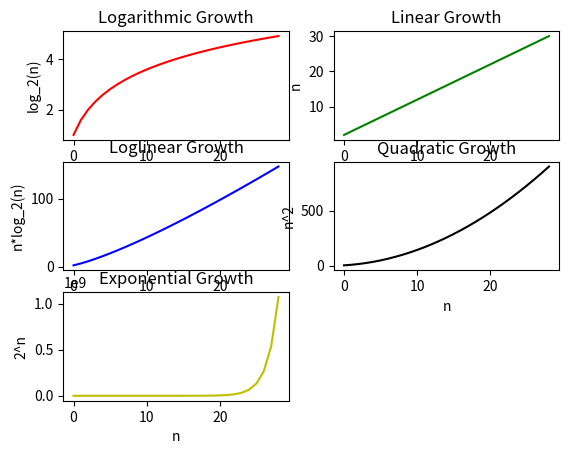

Here is the Python script that generated this plot:
#!/usr/bin/env python3
# -*- coding: utf-8 -*-
"""
Created on Wed Oct  9 15:30:57 2019

@author: ahmadbeydoun
"""

import matplotlib.pyplot as plt
from math import log
n=30
X=[x for x in range(n-1)]
plt.figure(1)
plt.clf()
plt.subplot(3,2,1)
plt.plot(X,[log(i,2) for i in range(2,n+1)],"r")
plt.xlabel("n")
plt.ylabel("log_2(n)")
plt.title("Logarithmic Growth")
plt.subplot(3,2,2)
plt.plot(X,[i for i in range(2,n+1)],"g")
plt.xlabel("n")
plt.ylabel("n")
plt.title("Linear Growth")
plt.subplot(3,2,3)
plt.plot(X,[i*log(i,2) for i in range(2,n+1)],"b")
plt.xlabel("n")
plt.ylabel("n*log_2(n)")
plt.title("Loglinear Growth")
plt.subplot(3,2,4)
plt.plot(X,[i**2 for i in range(2,n+1)],"k")
plt.xlabel("n")
plt.ylabel("n^2")
plt.title("Quadratic Growth")
plt.subplot(3,2,5)
plt.plot(X,[2**i for i in range(2,n+1)],"y")
plt.xlabel("n")
plt.ylabel("2^n")
plt.title("Exponential Growth")
plt.show()